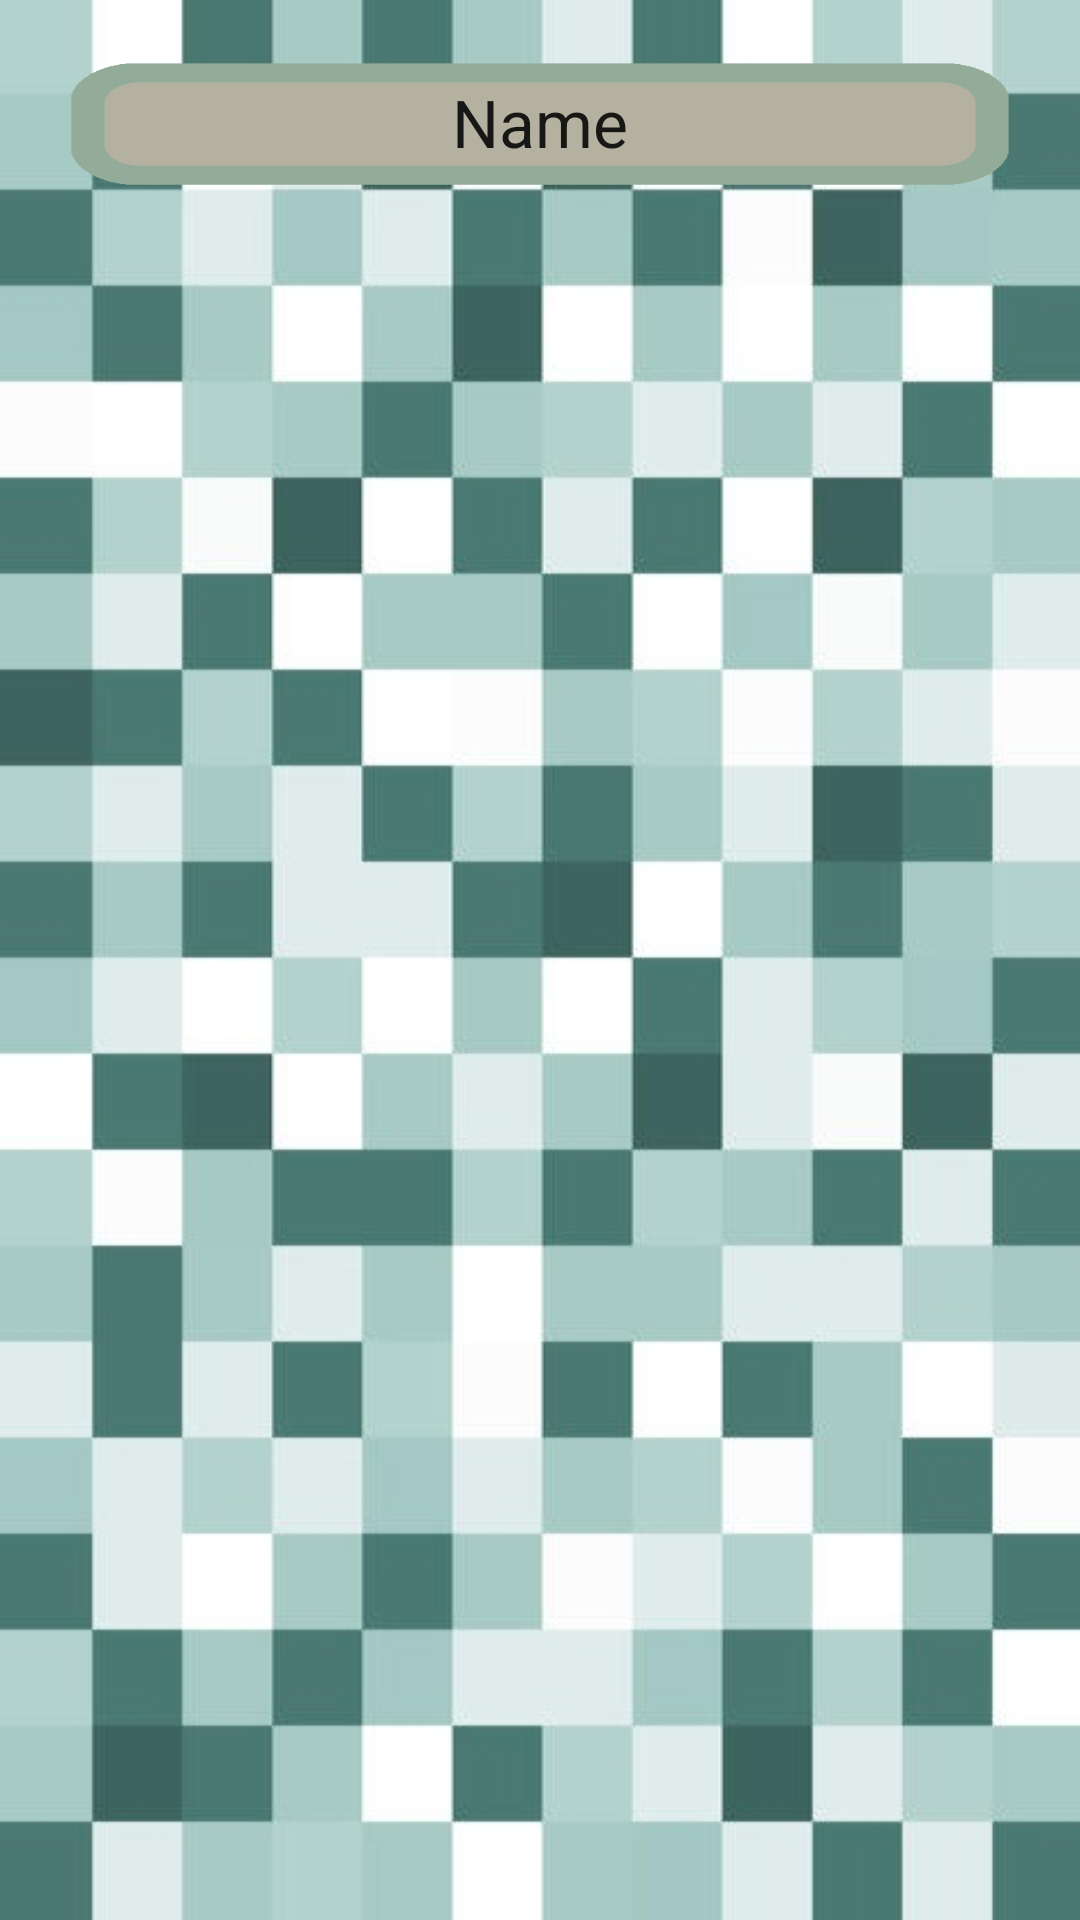

Write the Android layout XML for this screen, with the resource values it uses.
<!-- AndroidManifest.xml: application theme AppTheme -->
<!-- res/layout/activity_bath_pet.xml -->
<?xml version="1.0" encoding="utf-8"?>

<android.support.design.widget.CoordinatorLayout xmlns:android="http://schemas.android.com/apk/res/android"
    xmlns:app="http://schemas.android.com/apk/res-auto"
    xmlns:tools="http://schemas.android.com/tools"
    android:layout_width="match_parent"
    android:layout_height="match_parent"
    android:fitsSystemWindows="true"
    tools:context="com.example.andrew.myapplication.BathPet">

    <android.support.design.widget.AppBarLayout
        android:layout_width="match_parent"
        android:layout_height="wrap_content"
        android:theme="@style/AppTheme.AppBarOverlay">

    </android.support.design.widget.AppBarLayout>

    <include layout="@layout/content_bath_pet" />

</android.support.design.widget.CoordinatorLayout>
<!-- res/layout/content_bath_pet.xml (included above) -->
<?xml version="1.0" encoding="utf-8"?>

<RelativeLayout xmlns:android="http://schemas.android.com/apk/res/android"
    xmlns:app="http://schemas.android.com/apk/res-auto"
    xmlns:tools="http://schemas.android.com/tools"
    android:layout_width="match_parent"
    android:layout_height="match_parent"
    android:paddingBottom="@dimen/activity_vertical_margin"
    android:paddingLeft="@dimen/activity_horizontal_margin"
    android:paddingRight="@dimen/activity_horizontal_margin"
    android:paddingTop="@dimen/activity_vertical_margin"
    android:background="@drawable/shower"
    app:layout_behavior="@string/appbar_scrolling_view_behavior"
    tools:context="com.example.andrew.myapplication.BathPet"
    tools:showIn="@layout/activity_bath_pet"
    android:clickable="true"
    android:focusable="false">

    <TableRow
        android:layout_width="wrap_content"
        android:layout_height="wrap_content"
        android:weightSum="1"
        android:layout_alignParentTop="true"
        android:layout_centerHorizontal="true"
        android:id="@+id/tableRow">

    </TableRow>
    <RelativeLayout
        android:layout_width="match_parent"
        android:layout_height="match_parent"
        android:layout_above="@+id/feedButton"
        android:src="#735b5b"
        android:layout_alignRight="@+id/bathButton"
        android:layout_alignEnd="@+id/bathButton"
        android:layout_alignParentLeft="true"
        android:layout_alignParentStart="true"
        android:id="@+id/relativeLayout2">
        <RelativeLayout
            android:layout_width="170dp"
            android:layout_height="205dp"
            android:layout_alignParentLeft="true"
            android:layout_alignParentStart="true"
            android:id="@+id/virtualPet"
            android:gravity="center_vertical"
            android:layout_marginTop="100dp"
            android:layout_marginLeft="75dp">
            <ImageView
                android:layout_width="match_parent"
                android:layout_height="match_parent"
                android:id="@+id/imageViewLegs"
                android:onClick="washLegs">
            </ImageView>
            <ImageView
                android:layout_width="match_parent"
                android:layout_height="match_parent"
                android:id="@+id/imageViewArms"
                android:onClick="washArms">
            </ImageView>
            <ImageView
                android:layout_width="match_parent"
                android:layout_height="match_parent"
                android:id="@+id/imageViewBody"
                android:onClick="washBody">
            </ImageView>
            <ImageView
                android:layout_width="match_parent"
                android:layout_height="match_parent"
                android:id="@+id/imageViewHead"
                android:onClick="washHead"
                android:layout_alignParentStart="false"
                android:layout_alignParentEnd="false">
            </ImageView>
            <RelativeLayout
                android:layout_width="71dp"
                android:layout_height="60dp"
                android:id="@+id/imageLayoutFace"
                android:layout_marginTop="15dp"
                android:layout_alignParentTop="true"
                android:layout_centerHorizontal="true">
                <ImageView
                    android:layout_width="match_parent"
                    android:layout_height="match_parent"
                    android:id="@+id/imageViewFace">
                </ImageView>
            </RelativeLayout>
        </RelativeLayout>
    </RelativeLayout>
    <RelativeLayout
        android:layout_width="fill_parent"
        android:layout_height="50dp"
        android:background="@drawable/textbox"
        android:layout_alignRight="@+id/relativeLayout2"
        android:layout_alignEnd="@+id/relativeLayout2">
        <TextView
            android:layout_width="wrap_content"
            android:layout_height="wrap_content"
            android:textAppearance="?android:attr/textAppearanceLarge"
            android:text="Name"
            android:id="@+id/textPetName"
            android:layout_centerHorizontal="true"
            android:layout_alignParentStart="false"
            android:layout_alignParentEnd="false"
            android:paddingTop="10dp" />
    </RelativeLayout>
</RelativeLayout>
<!-- resources referenced by this layout -->
<resources>
  <dimen name="activity_horizontal_margin">16dp</dimen>
  <dimen name="activity_vertical_margin">16dp</dimen>
  <!-- drawable shower: jpg bitmap (drawable, 70858 bytes) -->
  <!-- drawable textbox: png bitmap (drawable, 2015 bytes) -->
  <style name="AppTheme.AppBarOverlay" parent="ThemeOverlay.AppCompat.Dark.ActionBar" />
  <style name="AppTheme" parent="Theme.AppCompat.Light.DarkActionBar">
          
          <item name="colorPrimary">@color/colorPrimary</item>
          <item name="colorPrimaryDark">@color/colorPrimaryDark</item>
          <item name="colorAccent">@color/colorAccent</item>
          <item name="android:buttonStyle">@style/Button</item>
      </style>
  <color name="colorPrimary">#332131</color>
  <color name="colorPrimaryDark">#261025</color>
  <color name="colorAccent">#5a3a3f</color>
  <style name="Button" parent="Widget.AppCompat.Button">
          <item name="android:textAllCaps">false</item>
      </style>
</resources>
